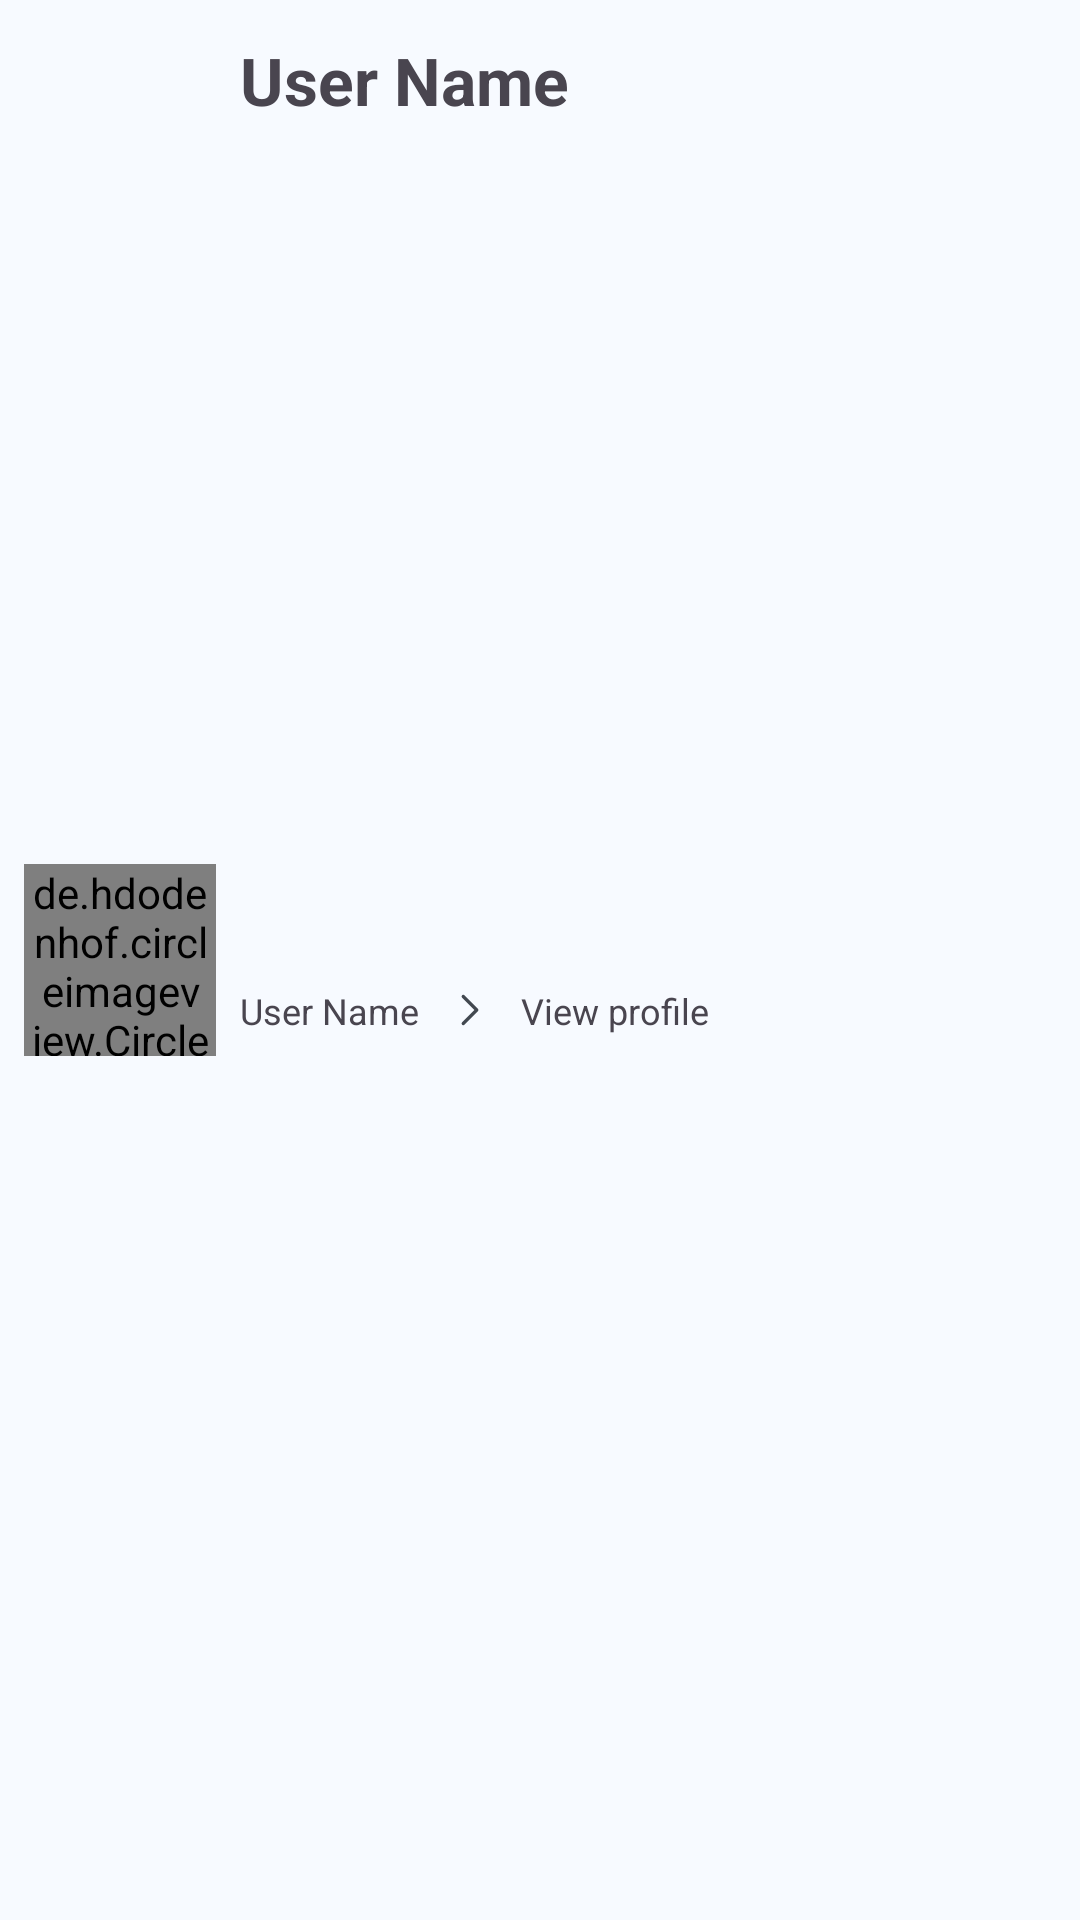

Write the Android layout XML for this screen, with the resource values it uses.
<!-- AndroidManifest.xml: application theme Theme.Tisimu -->
<!-- res/layout/profile_short.xml -->
<?xml version="1.0" encoding="utf-8"?>
<androidx.constraintlayout.widget.ConstraintLayout xmlns:android="http://schemas.android.com/apk/res/android"
    xmlns:app="http://schemas.android.com/apk/res-auto"
    xmlns:tools="http://schemas.android.com/tools"
    android:layout_width="match_parent"
    android:layout_height="wrap_content"
    android:padding="8dp"
    android:layout_margin="16dp">

    <de.hdodenhof.circleimageview.CircleImageView
        android:id="@+id/user_pic"
        android:layout_width="64dp"
        android:layout_height="64dp"
        android:src="@drawable/ic_person"

        app:layout_constraintBottom_toBottomOf="parent"
        app:layout_constraintStart_toStartOf="parent"
        app:layout_constraintTop_toTopOf="parent">

    </de.hdodenhof.circleimageview.CircleImageView>

    <TextView
        android:id="@+id/profile_name"
        android:layout_width="0dp"
        android:layout_height="wrap_content"
        android:gravity="center"
        android:paddingStart="8dp"
        android:paddingTop="4dp"
        android:text="@string/user_name"
        android:textAlignment="textStart"
        android:textSize="22sp"
        android:textStyle="bold"
        app:layout_constraintEnd_toEndOf="parent"
        app:layout_constraintStart_toEndOf="@+id/user_pic"
        app:layout_constraintTop_toTopOf="parent"
        tools:ignore="RtlCompat" />

    <TextView
        android:id="@+id/profile_email"
        android:layout_width="0dp"
        android:layout_height="wrap_content"
        android:padding="2dp"
        android:paddingStart="8dp"
        android:paddingEnd="8dp"
        android:text="@string/user_name"
         android:textSize="12sp"
        app:layout_constraintBottom_toBottomOf="parent"
        app:layout_constraintHorizontal_bias="0.252"
        app:layout_constraintStart_toEndOf="@+id/user_pic"
        app:layout_constraintTop_toBottomOf="@+id/profile_name"

        tools:ignore="RtlCompat" />

    <TextView
        android:id="@+id/member_since"
        android:layout_width="wrap_content"
        android:layout_height="wrap_content"
        android:padding="2dp"
        android:paddingStart="8dp"
        android:paddingEnd="8dp"
        android:text="@string/view_profile"
        android:textSize="12sp"
        app:layout_constraintBottom_toBottomOf="parent"
        app:layout_constraintStart_toEndOf="@+id/imageView2"
        app:layout_constraintTop_toBottomOf="@+id/profile_name" />

    <ImageView
        android:id="@+id/imageView2"
        android:layout_width="18dp"
        android:layout_height="20dp"

        android:foregroundGravity="left"
        app:layout_constraintBottom_toBottomOf="parent"

        app:layout_constraintStart_toEndOf="@+id/profile_email"
        app:layout_constraintTop_toBottomOf="@+id/profile_name"
        app:srcCompat="@drawable/ic_chevron_right" />


</androidx.constraintlayout.widget.ConstraintLayout>
<!-- resources referenced by this layout -->
<resources>
  <string name="user_name">User Name</string>
  <string name="view_profile">View profile</string>
  <color name="surface_container">#EBF0F4</color>
  <color name="md_theme_surface">#F7FAFF</color>
  <color name="md_theme_primary">#1A4A7C</color>
  <color name="md_theme_on_primary">#FFFFFF</color>
  <color name="md_theme_primary_container">#D1E8FF</color>
  <color name="md_theme_on_primary_container">#001D36</color>
  <color name="md_theme_secondary">#4A637A</color>
  <color name="md_theme_on_secondary">#FFFFFF</color>
  <color name="md_theme_secondary_container">#CCE5F7</color>
  <color name="md_theme_on_secondary_container">#041E2B</color>
  <color name="md_theme_tertiary">#7B5800</color>
  <color name="md_theme_on_tertiary">#FFFFFF</color>
  <color name="md_theme_tertiary_container">#FFDEA5</color>
  <color name="md_theme_on_tertiary_container">#261900</color>
  <color name="md_theme_error">#BA1A1A</color>
  <color name="md_theme_error_container">#FFDAD6</color>
  <color name="md_theme_on_error">#FFFFFF</color>
  <color name="md_theme_on_error_container">#410002</color>
  <color name="md_theme_on_surface">#181C20</color>
  <color name="md_theme_surface_variant">#DEE3EA</color>
  <color name="md_theme_on_surface_variant">#424850</color>
  <color name="md_theme_outline">#737A80</color>
  <color name="md_theme_outline_variant">#C1C8CE</color>
  <color name="md_theme_background">#F7FAFF</color>
  <color name="md_theme_on_background">#181C20</color>
  <color name="surface_container_highest">#E0E5E9</color>
  <color name="surface_container_high">#E5EAEF</color>
  <color name="surface_container_low">#F1F5F9</color>
  <color name="surface_container_lowest">#FFFFFF</color>
  <style name="TextAppearance.DisplaySmall" parent="TextAppearance.Material3.DisplaySmall">
          <item name="android:textColor">?attr/colorOnSurface</item>
      </style>
  <style name="TextAppearance.HeadlineMedium" parent="TextAppearance.Material3.HeadlineMedium">
          <item name="android:textColor">?attr/colorOnSurface</item>
      </style>
  <style name="TextAppearance.HeadlineSmall" parent="TextAppearance.Material3.HeadlineSmall">
          <item name="android:textColor">?attr/colorOnSurface</item>
      </style>
  <style name="TextAppearance.TitleLarge" parent="TextAppearance.Material3.TitleLarge">
          <item name="android:textColor">?attr/colorOnSurface</item>
      </style>
  <style name="TextAppearance.TitleMedium" parent="TextAppearance.Material3.TitleMedium">
          <item name="android:textColor">?attr/colorOnSurface</item>
          <item name="android:letterSpacing">0.01</item>
      </style>
  <style name="TextAppearance.TitleSmall" parent="TextAppearance.Material3.TitleSmall">
          <item name="android:textColor">?attr/colorOnSurface</item>
          <item name="android:letterSpacing">0.01</item>
      </style>
  <style name="TextAppearance.BodyLarge" parent="TextAppearance.Material3.BodyLarge">
          <item name="android:textColor">?attr/colorOnSurface</item>
          <item name="android:lineSpacingMultiplier">1.5</item>
      </style>
  <style name="TextAppearance.LabelLarge" parent="TextAppearance.Material3.LabelLarge">
          <item name="android:textColor">?attr/colorPrimary</item>
          <item name="android:letterSpacing">0.01</item>
      </style>
  <style name="TextAppearance.LabelSmall" parent="TextAppearance.Material3.LabelSmall">
          <item name="android:textColor">?attr/colorOutline</item>
          <item name="android:letterSpacing">0.04</item>
      </style>
  <style name="BottomNavigationStyle" parent="Widget.Material3.BottomNavigationView">
          <item name="elevation">3dp</item>
      </style>
  <style name="DialogStyle" parent="ThemeOverlay.Material3.MaterialAlertDialog">
          <item name="shapeAppearanceOverlay">@style/ShapeAppearanceOverlay.ExtraLarge</item>
      </style>
  <style name="ShapeAppearanceOverlay.ExtraLarge" parent="">
          <item name="cornerFamily">rounded</item>
          <item name="cornerSize">28dp</item>
      </style>
</resources>
